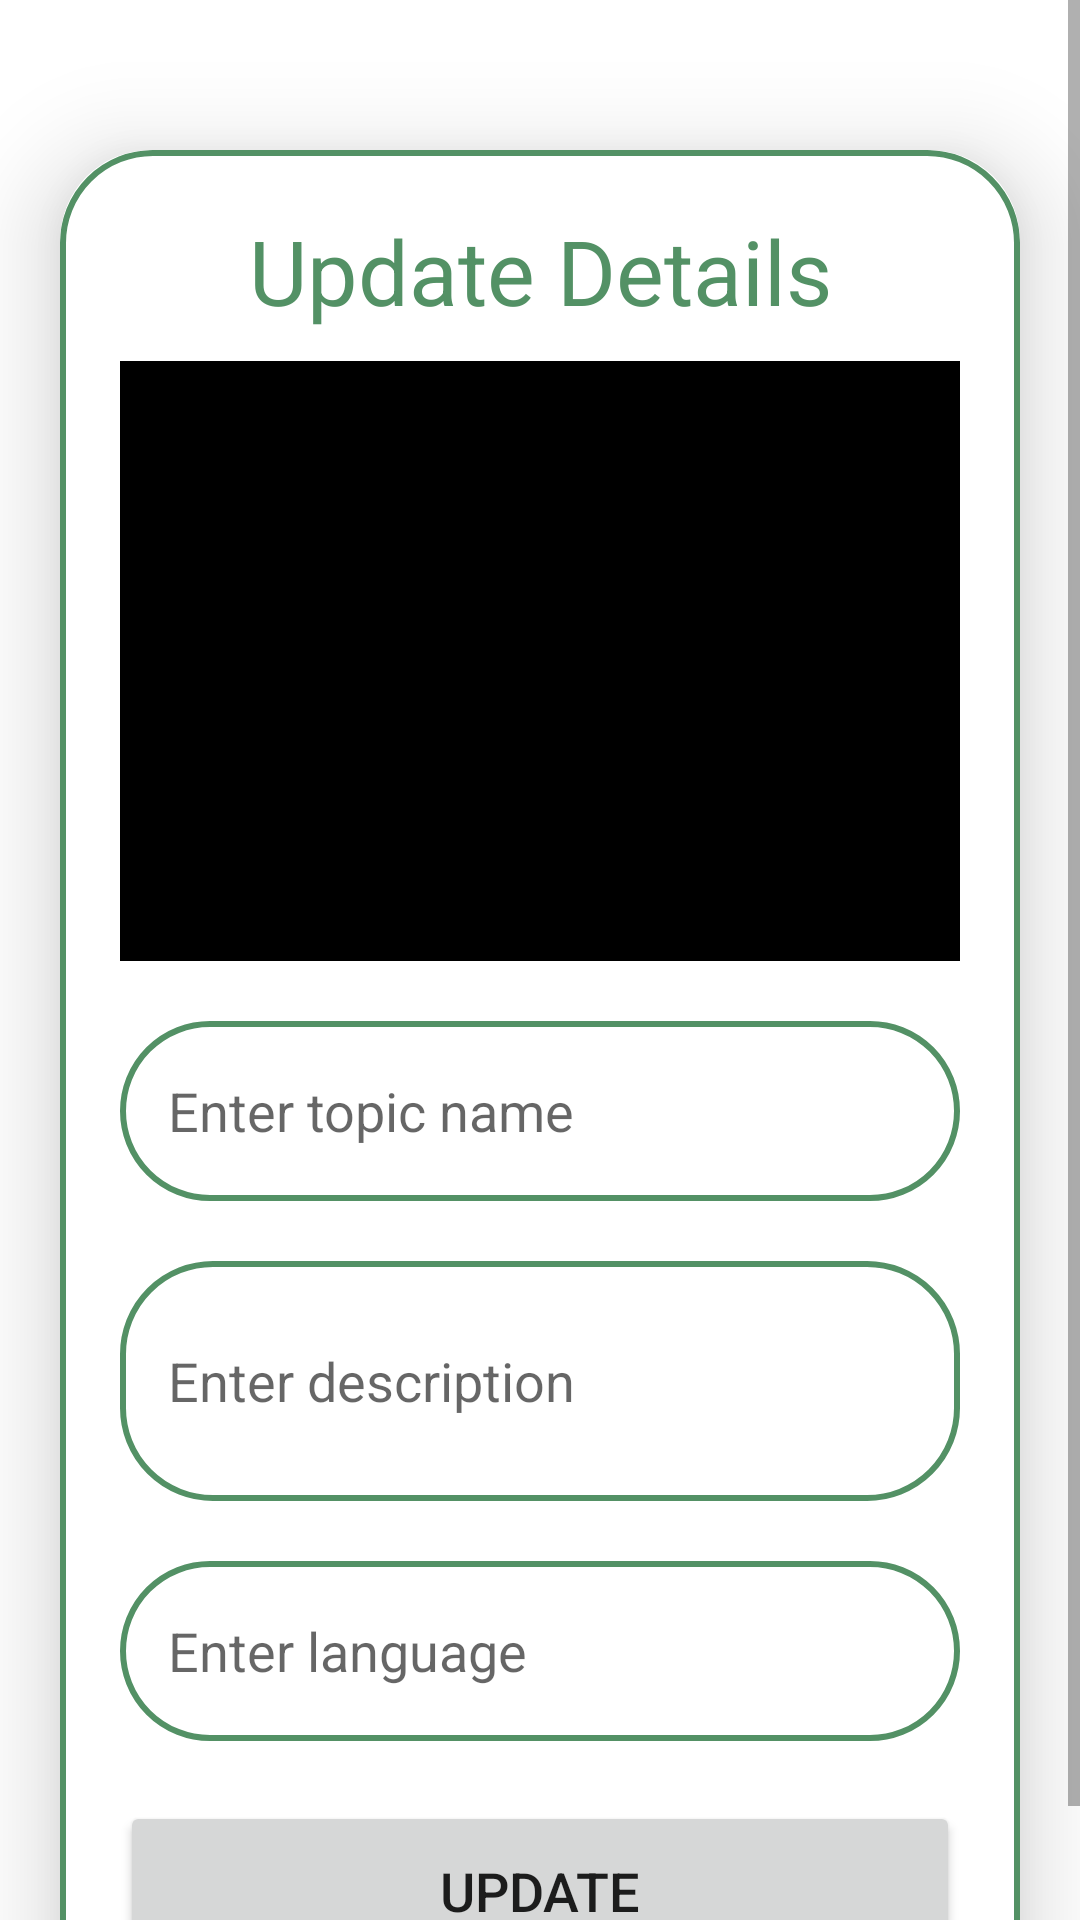

Produce the Android XML layout that renders to this screen, including the resource entries it uses.
<!-- AndroidManifest.xml: application theme Theme.ExpertcropEx -->
<!-- res/layout/activity_update.xml -->
<?xml version="1.0" encoding="utf-8"?>
<ScrollView
    xmlns:android="http://schemas.android.com/apk/res/android"
    xmlns:app="http://schemas.android.com/apk/res-auto"
    xmlns:tools="http://schemas.android.com/tools"
    android:layout_width="match_parent"
    android:layout_height="match_parent"
    android:orientation="vertical"
    tools:context=".UpdateActivity">

    <androidx.cardview.widget.CardView
        android:layout_width="match_parent"
        android:layout_height="wrap_content"
        android:layout_marginTop="50dp"
        android:layout_marginEnd="20dp"
        android:layout_marginStart="20dp"
        app:cardCornerRadius="30dp"
        app:cardElevation="20dp">

        <LinearLayout
            android:layout_width="match_parent"
            android:layout_height="wrap_content"
            android:orientation="vertical"
            android:layout_gravity="center_horizontal"
            android:padding="20dp"
            android:background="@drawable/green_border">

            <TextView
                android:layout_width="match_parent"
                android:layout_height="wrap_content"
                android:text="Update Details"
                android:textSize="30sp"
                android:textAlignment="center"
                android:textColor="@color/primary_green"/>

            <ImageView
                android:layout_width="match_parent"
                android:layout_height="200dp"
                android:src="@color/black"
                android:id="@+id/updateImage"
                android:layout_marginTop="10dp"
                android:scaleType="fitXY"/>

            <EditText
                android:layout_width="match_parent"
                android:layout_height="60dp"
                android:id="@+id/updateTitle"
                android:background="@drawable/green_border"
                android:layout_marginTop="20dp"
                android:padding="16dp"
                android:hint="Enter topic name"
                android:gravity="start|center_vertical"
                android:textColor="@color/primary_green"/>

            <EditText
                android:layout_width="match_parent"
                android:layout_height="80dp"
                android:id="@+id/updateDesc"
                android:background="@drawable/green_border"
                android:layout_marginTop="20dp"
                android:padding="16dp"
                android:hint="Enter description"
                android:gravity="start|center_vertical"
                android:textColor="@color/primary_green"/>

            <EditText
                android:layout_width="match_parent"
                android:layout_height="60dp"
                android:id="@+id/updateLang"
                android:background="@drawable/green_border"
                android:layout_marginTop="20dp"
                android:padding="16dp"
                android:hint="Enter language"
                android:gravity="start|center_vertical"
                android:textColor="@color/primary_green"/>

            <Button
                android:layout_width="match_parent"
                android:layout_height="60dp"
                android:text="Update"
                android:id="@+id/updateButton"
                android:textSize="18sp"
                android:layout_marginTop="20dp"
                app:cornerRadius = "20dp"/>

        </LinearLayout>

    </androidx.cardview.widget.CardView>

</ScrollView>
<!-- resources referenced by this layout -->
<resources>
  <color name="black">#FF000000</color>
  <color name="primary_green">#539165</color>
  <!-- drawable green_border (drawable) -->
  <?xml version="1.0" encoding="utf-8"?>
  <shape xmlns:android="http://schemas.android.com/apk/res/android"
      android:shape="rectangle">
  
      <stroke
          android:width="2dp"
          android:color="@color/primary_green"/>
      <corners
          android:radius="30dp"/>
  
  </shape>
  <style name="Theme.ExpertcropEx" parent="Theme.MaterialComponents.DayNight.DarkActionBar">
          
          <item name="colorPrimary">@color/primary_green</item>
          <item name="colorPrimaryVariant">@color/purple_700</item>
          <item name="colorOnPrimary">@color/white</item>
          
          <item name="colorSecondary">@color/teal_200</item>
          <item name="colorSecondaryVariant">@color/teal_700</item>
          <item name="colorOnSecondary">@color/black</item>
          
          <item name="android:statusBarColor">@color/primary_green</item>
          
      </style>
  <color name="purple_700">#FF3700B3</color>
  <color name="white">#FFFFFFFF</color>
  <color name="teal_200">#FF03DAC5</color>
  <color name="teal_700">#FF018786</color>
</resources>
